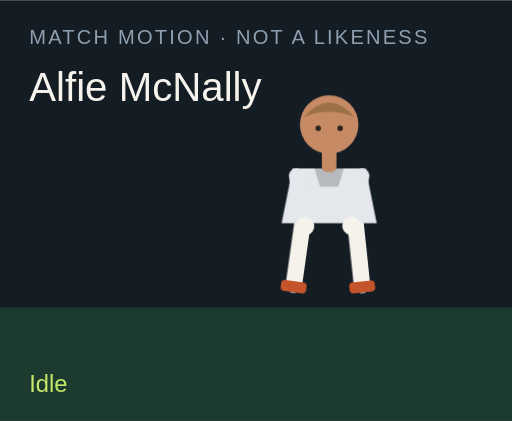
t = 0.00 s
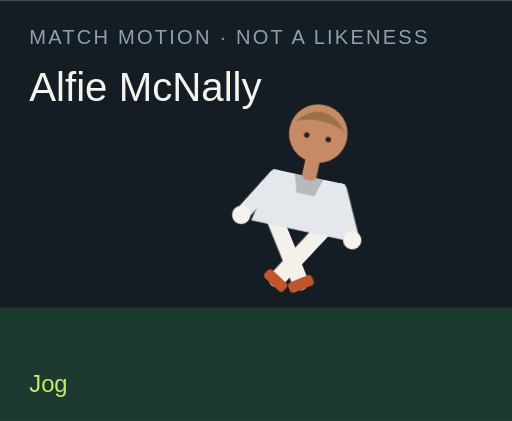
t = 1.50 s
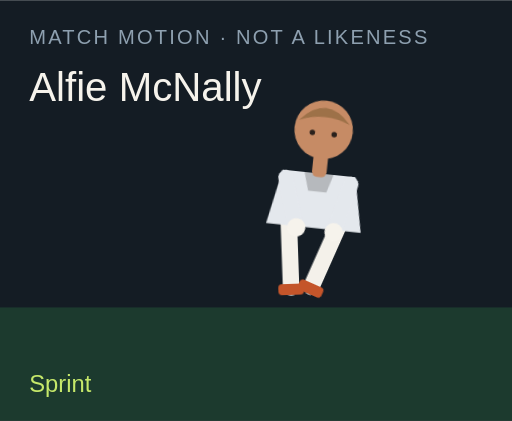
t = 3.00 s
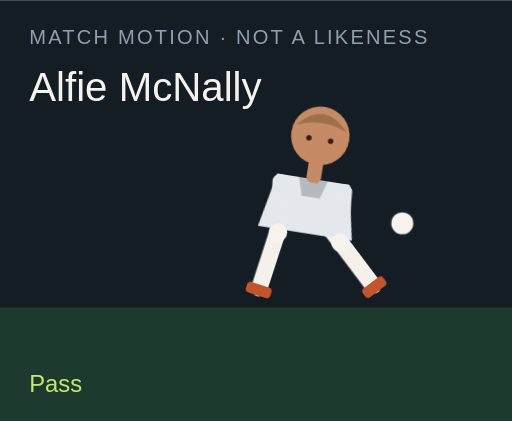
t = 4.50 s
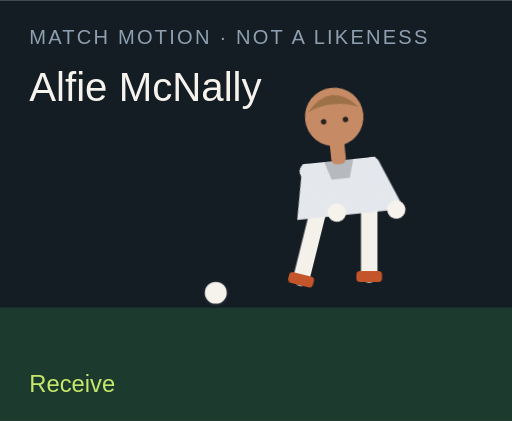
t = 6.00 s
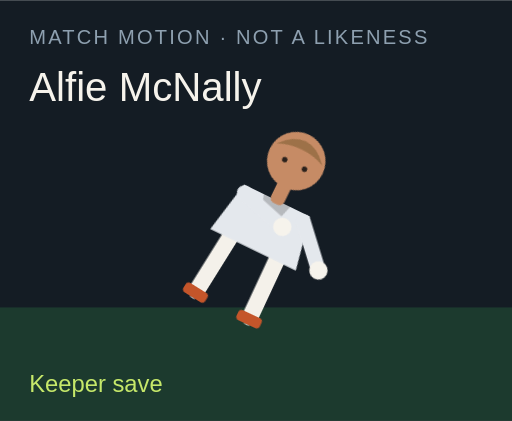
t = 7.50 s

The animated SVG that drew these frames (rendered in a browser with its animation timeline set to each time). Animation: 18 CSS @keyframes rules; one cycle of 9.00 s, repeats indefinitely.

<?xml version="1.0" encoding="UTF-8"?>
<svg xmlns="http://www.w3.org/2000/svg" viewBox="0 0 280 230" role="img">
  <style>@media (prefers-reduced-motion: reduce){animate,animateTransform{display:none}}</style>
  <rect width="280" height="230" fill="#141c24"/>
  <rect y="168" width="280" height="62" fill="#1c3a2e"/>
  <text x="16" y="24" fill="#8ea0b0" font-family="Arial,sans-serif" font-size="11" letter-spacing="1.2">MATCH MOTION · NOT A LIKENESS</text>
  <text x="16" y="55" fill="#f6f3ec" font-family="Impact,sans-serif" font-size="22">Alfie McNally</text>
  <circle r="7" fill="#f6f3ec" stroke="#172028" stroke-width="2" id="motion-19822" cx="150" cy="160" opacity="0">
    
    
    
  </circle>
  <g transform="translate(132 40)">
    <g id="motion-19844" transform="rotate(0 48 90)">
      
      <g id="motion-19846" transform="translate(0 0)">
        
        <g transform="translate(34 78)"><g id="motion-19848" transform="rotate(8)"><path d="M0 0 V38" stroke="#f4f1ea" stroke-width="9" stroke-linecap="round"/><rect x="-7" y="36" width="14" height="6" rx="2" fill="#c4552a"/></g></g>
        <g transform="translate(62 78)"><g id="motion-19850" transform="rotate(-6)"><path d="M0 0 V38" stroke="#f4f1ea" stroke-width="9" stroke-linecap="round"/><rect x="-7" y="36" width="14" height="6" rx="2" fill="#c4552a"/></g></g>
        <path d="M28 52 h40 l6 30 H22 Z" fill="#e4e8ed"/>
        <path d="M40 52 h16 l-3 10 H43 Z" fill="#000" opacity=".2"/>
        <g transform="translate(30 56)"><g id="motion-19852" transform="rotate(-10)"><path d="M0 0 V28" stroke="#e4e8ed" stroke-width="8" stroke-linecap="round"/><circle cx="0" cy="28" r="5" fill="#f6f3ec"/></g></g>
        <g transform="translate(66 56)"><g id="motion-19854" transform="rotate(12)"><path d="M0 0 V28" stroke="#e4e8ed" stroke-width="8" stroke-linecap="round"/><circle cx="0" cy="28" r="5" fill="#f6f3ec"/></g></g>
        <rect x="44" y="40" width="8" height="14" rx="3" fill="#c68b65"/>
        <circle cx="48" cy="28" r="16" fill="#c68b65"/>
        <path d="M34 24 Q48 8 62 24 Q48 18 34 24" fill="#9d7148"/>
        <circle cx="42" cy="30" r="1.5" fill="#2a211c"/><circle cx="54" cy="30" r="1.5" fill="#2a211c"/>
      </g>
    </g>
  </g>
  <text x="16" y="214" fill="#c6e86a" font-family="Arial,sans-serif" font-size="13" opacity="1" id="motion-19826">Idle</text><text x="16" y="214" fill="#c6e86a" font-family="Arial,sans-serif" font-size="13" opacity="0" id="motion-19828">Jog</text><text x="16" y="214" fill="#c6e86a" font-family="Arial,sans-serif" font-size="13" opacity="0" id="motion-19830">Sprint</text><text x="16" y="214" fill="#c6e86a" font-family="Arial,sans-serif" font-size="13" opacity="0" id="motion-19832">Dribble</text><text x="16" y="214" fill="#c6e86a" font-family="Arial,sans-serif" font-size="13" opacity="0" id="motion-19834">Pass</text><text x="16" y="214" fill="#c6e86a" font-family="Arial,sans-serif" font-size="13" opacity="0" id="motion-19836">Shoot</text><text x="16" y="214" fill="#c6e86a" font-family="Arial,sans-serif" font-size="13" opacity="0" id="motion-19838">Receive</text><text x="16" y="214" fill="#c6e86a" font-family="Arial,sans-serif" font-size="13" opacity="0" id="motion-19840">Keeper save</text><text x="16" y="214" fill="#c6e86a" font-family="Arial,sans-serif" font-size="13" opacity="0" id="motion-19842">Gloves up</text>
<style>@keyframes track-19823{0%{cx:150px}11.1%{cx:156px}22.2%{cx:164px}33.300000000000004%{cx:142px}44.4%{cx:190px}55.60000000000001%{cx:250px}66.7%{cx:118px}77.8%{cx:150px}88.9%{cx:150px}100%{cx:150px}}@keyframes track-19824{0%{cy:160px}11.1%{cy:158px}22.2%{cy:154px}33.300000000000004%{cy:156px}44.4%{cy:148px}55.60000000000001%{cy:96px}66.7%{cy:160px}77.8%{cy:160px}88.9%{cy:160px}100%{cy:160px}}@keyframes track-19825{0%{opacity:0}11.1%{opacity:0}22.2%{opacity:0}33.300000000000004%{opacity:1}44.4%{opacity:1}55.60000000000001%{opacity:1}66.7%{opacity:1}77.8%{opacity:0}88.9%{opacity:0}100%{opacity:0}}@keyframes track-19827{0%{opacity:1}11.1%{opacity:0}22.2%{opacity:0}33.300000000000004%{opacity:0}44.4%{opacity:0}55.60000000000001%{opacity:0}66.7%{opacity:0}77.8%{opacity:0}88.9%{opacity:0}100%{opacity:1}}@keyframes track-19829{0%{opacity:0}11.1%{opacity:1}22.2%{opacity:0}33.300000000000004%{opacity:0}44.4%{opacity:0}55.60000000000001%{opacity:0}66.7%{opacity:0}77.8%{opacity:0}88.9%{opacity:0}100%{opacity:0}}@keyframes track-19831{0%{opacity:0}11.1%{opacity:0}22.2%{opacity:1}33.300000000000004%{opacity:0}44.4%{opacity:0}55.60000000000001%{opacity:0}66.7%{opacity:0}77.8%{opacity:0}88.9%{opacity:0}100%{opacity:0}}@keyframes track-19833{0%{opacity:0}11.1%{opacity:0}22.2%{opacity:0}33.300000000000004%{opacity:1}44.4%{opacity:0}55.60000000000001%{opacity:0}66.7%{opacity:0}77.8%{opacity:0}88.9%{opacity:0}100%{opacity:0}}@keyframes track-19835{0%{opacity:0}11.1%{opacity:0}22.2%{opacity:0}33.300000000000004%{opacity:0}44.4%{opacity:1}55.60000000000001%{opacity:0}66.7%{opacity:0}77.8%{opacity:0}88.9%{opacity:0}100%{opacity:0}}@keyframes track-19837{0%{opacity:0}11.1%{opacity:0}22.2%{opacity:0}33.300000000000004%{opacity:0}44.4%{opacity:0}55.60000000000001%{opacity:1}66.7%{opacity:0}77.8%{opacity:0}88.9%{opacity:0}100%{opacity:0}}@keyframes track-19839{0%{opacity:0}11.1%{opacity:0}22.2%{opacity:0}33.300000000000004%{opacity:0}44.4%{opacity:0}55.60000000000001%{opacity:0}66.7%{opacity:1}77.8%{opacity:0}88.9%{opacity:0}100%{opacity:0}}@keyframes track-19841{0%{opacity:0}11.1%{opacity:0}22.2%{opacity:0}33.300000000000004%{opacity:0}44.4%{opacity:0}55.60000000000001%{opacity:0}66.7%{opacity:0}77.8%{opacity:1}88.9%{opacity:0}100%{opacity:0}}@keyframes track-19843{0%{opacity:0}11.1%{opacity:0}22.2%{opacity:0}33.300000000000004%{opacity:0}44.4%{opacity:0}55.60000000000001%{opacity:0}66.7%{opacity:0}77.8%{opacity:0}88.9%{opacity:1}100%{opacity:0}}@keyframes track-19845{0%{transform:rotate(0deg)}11.1%{transform:rotate(8deg)}22.2%{transform:rotate(16deg)}33.300000000000004%{transform:rotate(6deg)}44.4%{transform:rotate(4deg)}55.60000000000001%{transform:rotate(14deg)}66.7%{transform:rotate(-6deg)}77.8%{transform:rotate(52deg)}88.9%{transform:rotate(0deg)}100%{transform:rotate(0deg)}}@keyframes track-19847{0%{transform:translate(0px,0px)}11.1%{transform:translate(0px,-3px)}22.2%{transform:translate(0px,-6px)}33.300000000000004%{transform:translate(0px,-2px)}44.4%{transform:translate(0px,2px)}55.60000000000001%{transform:translate(0px,-4px)}66.7%{transform:translate(0px,1px)}77.8%{transform:translate(0px,16px)}88.9%{transform:translate(0px,-12px)}100%{transform:translate(0px,0px)}}@keyframes track-19849{0%{transform:rotate(8deg)}11.1%{transform:rotate(-26deg)}22.2%{transform:rotate(-42deg)}33.300000000000004%{transform:rotate(-8deg)}44.4%{transform:rotate(6deg)}55.60000000000001%{transform:rotate(12deg)}66.7%{transform:rotate(20deg)}77.8%{transform:rotate(18deg)}88.9%{transform:rotate(-6deg)}100%{transform:rotate(8deg)}}@keyframes track-19851{0%{transform:rotate(-6deg)}11.1%{transform:rotate(24deg)}22.2%{transform:rotate(38deg)}33.300000000000004%{transform:rotate(18deg)}44.4%{transform:rotate(-38deg)}55.60000000000001%{transform:rotate(-54deg)}66.7%{transform:rotate(6deg)}77.8%{transform:rotate(-8deg)}88.9%{transform:rotate(6deg)}100%{transform:rotate(-6deg)}}@keyframes track-19853{0%{transform:rotate(-10deg)}11.1%{transform:rotate(24deg)}22.2%{transform:rotate(36deg)}33.300000000000004%{transform:rotate(-18deg)}44.4%{transform:rotate(10deg)}55.60000000000001%{transform:rotate(-24deg)}66.7%{transform:rotate(-30deg)}77.8%{transform:rotate(-70deg)}88.9%{transform:rotate(-78deg)}100%{transform:rotate(-10deg)}}@keyframes track-19855{0%{transform:rotate(12deg)}11.1%{transform:rotate(-20deg)}22.2%{transform:rotate(-32deg)}33.300000000000004%{transform:rotate(14deg)}44.4%{transform:rotate(-26deg)}55.60000000000001%{transform:rotate(18deg)}66.7%{transform:rotate(-22deg)}77.8%{transform:rotate(-8deg)}88.9%{transform:rotate(-78deg)}100%{transform:rotate(12deg)}}@media(prefers-reduced-motion:no-preference){#motion-19822{animation:track-19823 9s linear infinite both,track-19824 9s linear infinite both,track-19825 9s steps(1,end) infinite both}#motion-19826{animation:track-19827 9s steps(1,end) infinite both}#motion-19828{animation:track-19829 9s steps(1,end) infinite both}#motion-19830{animation:track-19831 9s steps(1,end) infinite both}#motion-19832{animation:track-19833 9s steps(1,end) infinite both}#motion-19834{animation:track-19835 9s steps(1,end) infinite both}#motion-19836{animation:track-19837 9s steps(1,end) infinite both}#motion-19838{animation:track-19839 9s steps(1,end) infinite both}#motion-19840{animation:track-19841 9s steps(1,end) infinite both}#motion-19842{animation:track-19843 9s steps(1,end) infinite both}#motion-19844{animation:track-19845 9s linear infinite both}#motion-19846{animation:track-19847 9s linear infinite both}#motion-19848{animation:track-19849 9s linear infinite both}#motion-19850{animation:track-19851 9s linear infinite both}#motion-19852{animation:track-19853 9s linear infinite both}#motion-19854{animation:track-19855 9s linear infinite both}}</style></svg>
